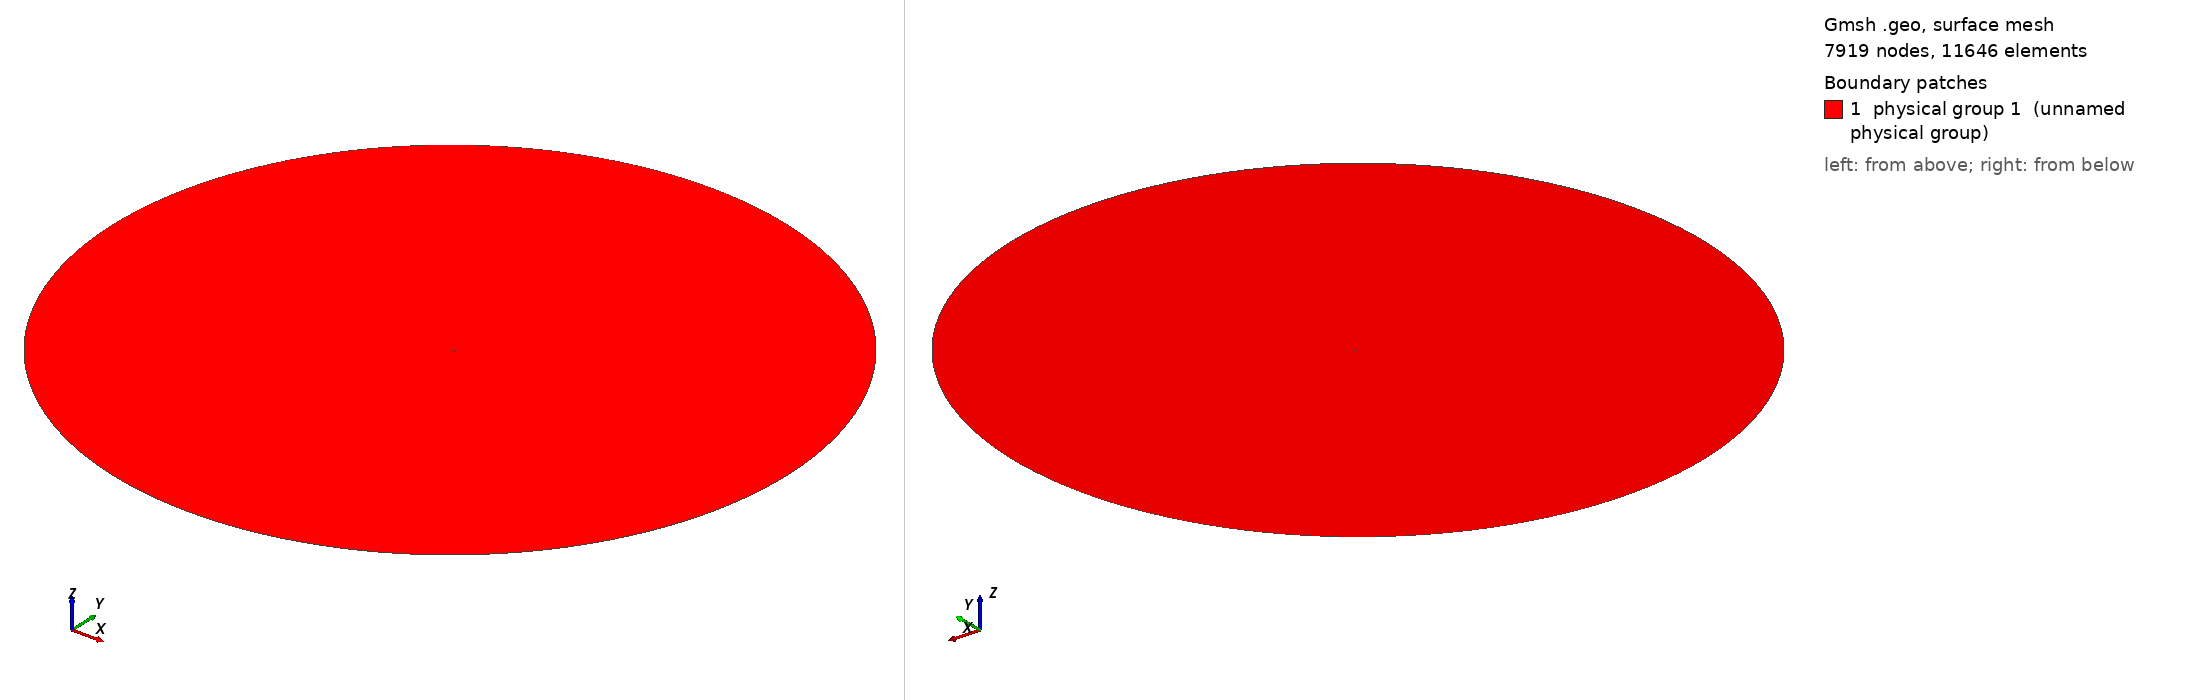

Gmsh geometry script, surface-meshed: 7919 nodes, 11646 surface elements. Boundary patches (legend numbers): 1 physical group 1 (unnamed physical group). Left view from above one corner, right view from below the opposite corner. Legend entries are the model's physical surfaces. The drawing asked Gmsh for element sizes between 1% and 20% of the model's largest extent; the script's own settings can give other sizes.

=== hybdrid.geo (drawn) ===
// ===========================================
// ==================================MESH FILE
// ===========================================

h = 0.02;
H = 2.5;
R = 50;

// =====================================POINTS
Point(1) = {1, 0.00017, 0.0, 0.1*h};
Point(2) = {0.99185, 0.001925, 0.0, 0.114975*h};
Point(3) = {0.98217, 0.0039165, 0.0, 0.132728*h};
Point(4) = {0.97292, 0.0057932, 0.0, 0.149682*h};
Point(5) = {0.96345, 0.0076659, 0.0, 0.167023*h};
Point(6) = {0.95376, 0.009565, 0.0, 0.18476*h};
Point(7) = {0.94385, 0.011483, 0.0, 0.202892*h};
Point(8) = {0.93373, 0.013408, 0.0, 0.221396*h};
Point(9) = {0.92339, 0.015327, 0.0, 0.240287*h};
Point(10) = {0.91284, 0.017246, 0.0, 0.259549*h};
Point(11) = {0.90208, 0.019175, 0.0, 0.279186*h};
Point(12) = {0.89111, 0.021102, 0.0, 0.299193*h};
Point(13) = {0.87995, 0.023027, 0.0, 0.319536*h};
Point(14) = {0.86859, 0.024954, 0.0, 0.340233*h};
Point(15) = {0.85704, 0.026874, 0.0, 0.361265*h};
Point(16) = {0.8453, 0.028777, 0.0, 0.382629*h};
Point(17) = {0.83339, 0.030671, 0.0, 0.404292*h};
Point(18) = {0.8213, 0.032567, 0.0, 0.426275*h};
Point(19) = {0.80905, 0.034434, 0.0, 0.448533*h};
Point(20) = {0.79663, 0.036269, 0.0, 0.471086*h};
Point(21) = {0.78407, 0.038081, 0.0, 0.493881*h};
Point(22) = {0.77137, 0.039877, 0.0, 0.516921*h};
Point(23) = {0.75853, 0.041627, 0.0, 0.540199*h};
Point(24) = {0.74557, 0.04331, 0.0, 0.563674*h};
Point(25) = {0.73249, 0.044968, 0.0, 0.587358*h};
Point(26) = {0.71932, 0.046663, 0.0, 0.61121*h};
Point(27) = {0.70605, 0.04822, 0.0, 0.635211*h};
Point(28) = {0.69269, 0.049708, 0.0, 0.659358*h};
Point(29) = {0.67927, 0.051226, 0.0, 0.683618*h};
Point(30) = {0.6658, 0.052699, 0.0, 0.707958*h};
Point(31) = {0.65227, 0.054066, 0.0, 0.732386*h};
Point(32) = {0.6387, 0.055341, 0.0, 0.756869*h};
Point(33) = {0.6251, 0.056561, 0.0, 0.781397*h};
Point(34) = {0.6115, 0.057698, 0.0, 0.805912*h};
Point(35) = {0.59789, 0.058731, 0.0, 0.83043*h};
Point(36) = {0.58429, 0.059685, 0.0, 0.85492*h};
Point(37) = {0.57072, 0.060556, 0.0, 0.879346*h};
Point(38) = {0.55718, 0.061336, 0.0, 0.903708*h};
Point(39) = {0.54369, 0.062019, 0.0, 0.927972*h};
Point(40) = {0.53025, 0.062608, 0.0, 0.952137*h};
Point(41) = {0.51689, 0.063103, 0.0, 0.976152*h};
Point(42) = {0.50362, 0.063505, 0.0, 1*h};
Point(43) = {0.49043, 0.063824, 0.0, 0.975713*h};
Point(44) = {0.47736, 0.064064, 0.0, 0.95165*h};
Point(45) = {0.46439, 0.06423, 0.0, 0.927773*h};
Point(46) = {0.45156, 0.06433, 0.0, 0.904155*h};
Point(47) = {0.43886, 0.06435, 0.0, 0.880777*h};
Point(48) = {0.4263, 0.064298, 0.0, 0.857656*h};
Point(49) = {0.4139, 0.064193, 0.0, 0.83483*h};
Point(50) = {0.40165, 0.064036, 0.0, 0.812278*h};
Point(51) = {0.38958, 0.063829, 0.0, 0.790057*h};
Point(52) = {0.37768, 0.063574, 0.0, 0.768146*h};
Point(53) = {0.36596, 0.063263, 0.0, 0.746565*h};
Point(54) = {0.35444, 0.062889, 0.0, 0.725348*h};
Point(55) = {0.3431, 0.062475, 0.0, 0.704459*h};
Point(56) = {0.33197, 0.062024, 0.0, 0.683955*h};
Point(57) = {0.32103, 0.061536, 0.0, 0.663796*h};
Point(58) = {0.31031, 0.061015, 0.0, 0.64404*h};
Point(59) = {0.29979, 0.060467, 0.0, 0.624649*h};
Point(60) = {0.28949, 0.059887, 0.0, 0.605659*h};
Point(61) = {0.27941, 0.059278, 0.0, 0.58707*h};
Point(62) = {0.26954, 0.058641, 0.0, 0.568863*h};
Point(63) = {0.25989, 0.057967, 0.0, 0.551056*h};
Point(64) = {0.25047, 0.057254, 0.0, 0.533667*h};
Point(65) = {0.24127, 0.056508, 0.0, 0.516676*h};
Point(66) = {0.23229, 0.055727, 0.0, 0.500083*h};
Point(67) = {0.22353, 0.054926, 0.0, 0.483891*h};
Point(68) = {0.21499, 0.054107, 0.0, 0.468098*h};
Point(69) = {0.20668, 0.053284, 0.0, 0.452726*h};
Point(70) = {0.19858, 0.052455, 0.0, 0.437738*h};
Point(71) = {0.19069, 0.051618, 0.0, 0.423133*h};
Point(72) = {0.18303, 0.050783, 0.0, 0.408949*h};
Point(73) = {0.17557, 0.049938, 0.0, 0.395129*h};
Point(74) = {0.16833, 0.049086, 0.0, 0.38171*h};
Point(75) = {0.16129, 0.048234, 0.0, 0.368656*h};
Point(76) = {0.15446, 0.047373, 0.0, 0.355984*h};
Point(77) = {0.14784, 0.046499, 0.0, 0.343692*h};
Point(78) = {0.14141, 0.045618, 0.0, 0.331745*h};
Point(79) = {0.13519, 0.044724, 0.0, 0.320178*h};
Point(80) = {0.12916, 0.043817, 0.0, 0.308953*h};
Point(81) = {0.12332, 0.042908, 0.0, 0.298073*h};
Point(82) = {0.11766, 0.042003, 0.0, 0.287522*h};
Point(83) = {0.11219, 0.041103, 0.0, 0.277318*h};
Point(84) = {0.10689, 0.040207, 0.0, 0.267423*h};
Point(85) = {0.10177, 0.039299, 0.0, 0.257851*h};
Point(86) = {0.096823, 0.0384, 0.0, 0.248596*h};
Point(87) = {0.092042, 0.037498, 0.0, 0.23964*h};
Point(88) = {0.087426, 0.036598, 0.0, 0.230983*h};
Point(89) = {0.082967, 0.035703, 0.0, 0.222611*h};
Point(90) = {0.078665, 0.034813, 0.0, 0.214524*h};
Point(91) = {0.074514, 0.033922, 0.0, 0.206709*h};
Point(92) = {0.07051, 0.033041, 0.0, 0.199162*h};
Point(93) = {0.066649, 0.032165, 0.0, 0.191874*h};
Point(94) = {0.062928, 0.031296, 0.0, 0.18484*h};
Point(95) = {0.059341, 0.030438, 0.0, 0.178051*h};
Point(96) = {0.055887, 0.029583, 0.0, 0.171501*h};
Point(97) = {0.052561, 0.028733, 0.0, 0.165182*h};
Point(98) = {0.049359, 0.02789, 0.0, 0.159087*h};
Point(99) = {0.046278, 0.027055, 0.0, 0.153211*h};
Point(100) = {0.043316, 0.026219, 0.0, 0.147546*h};
Point(101) = {0.04047, 0.025383, 0.0, 0.142085*h};
Point(102) = {0.037734, 0.024556, 0.0, 0.136824*h};
Point(103) = {0.035103, 0.023741, 0.0, 0.131754*h};
Point(104) = {0.032579, 0.022925, 0.0, 0.126871*h};
Point(105) = {0.030158, 0.022106, 0.0, 0.122166*h};
Point(106) = {0.027837, 0.02129, 0.0, 0.117637*h};
Point(107) = {0.025611, 0.020478, 0.0, 0.113276*h};
Point(108) = {0.023484, 0.019656, 0.0, 0.109078*h};
Point(109) = {0.02145, 0.018828, 0.0, 0.105036*h};
Point(110) = {0.019507, 0.017997, 0.0, 0.101146*h};
Point(111) = {0.017652, 0.017164, 0.0, 0.0974024*h};
Point(112) = {0.015889, 0.016315, 0.0, 0.0938004*h};
Point(113) = {0.014216, 0.015455, 0.0, 0.0903377*h};
Point(114) = {0.01263, 0.014582, 0.0, 0.0870051*h};
Point(115) = {0.011131, 0.013696, 0.0, 0.0837999*h};
Point(116) = {0.0097221, 0.01279, 0.0, 0.0807164*h};
Point(117) = {0.0084077, 0.011859, 0.0, 0.0777514*h};
Point(118) = {0.0071784, 0.010918, 0.0, 0.0749017*h};
Point(119) = {0.0060247, 0.009977, 0.0, 0.0721611*h};
Point(120) = {0.0049406, 0.0090427, 0.0, 0.0695267*h};
Point(121) = {0.0039288, 0.0081104, 0.0, 0.0669941*h};
Point(122) = {0.0030234, 0.0071466, 0.0, 0.0645599*h};
Point(123) = {0.002232, 0.0061533, 0.0, 0.0622221*h};
Point(124) = {0.0015635, 0.0051332, 0.0, 0.059977*h};
Point(125) = {0.0010152, 0.0040973, 0.0, 0.0578195*h};
Point(126) = {0.00058673, 0.0030561, 0.0, 0.0557469*h};
Point(127) = {0.00028079, 0.0020183, 0.0, 0.0537553*h};
Point(128) = {8.9804e-05, 0.00099596, 0.0, 0.0518408*h};
Point(129) = {0, 0, 0.0, 0.05*h};
Point(130) = {0.00011929, -0.00099286, 0.0, 0.0518445*h};
Point(131) = {0.00031348, -0.0020134, 0.0, 0.0537607*h};
Point(132) = {0.00059522, -0.0030583, 0.0, 0.0557569*h};
Point(133) = {0.0010141, -0.0041052, 0.0, 0.0578368*h};
Point(134) = {0.0015441, -0.0051505, 0.0, 0.0599986*h};
Point(135) = {0.0021857, -0.0061856, 0.0, 0.0622449*h};
Point(136) = {0.002957, -0.0071953, 0.0, 0.0645885*h};
Point(137) = {0.0038848, -0.0081359, 0.0, 0.0670255*h};
Point(138) = {0.0048923, -0.0090704, 0.0, 0.0695602*h};
Point(139) = {0.0059889, -0.0099893, 0.0, 0.0721992*h};
Point(140) = {0.0071675, -0.010898, 0.0, 0.0749443*h};
Point(141) = {0.0084143, -0.011814, 0.0, 0.077798*h};
Point(142) = {0.0097479, -0.012716, 0.0, 0.0807677*h};
Point(143) = {0.011172, -0.013595, 0.0, 0.0838546*h};
Point(144) = {0.012673, -0.014476, 0.0, 0.0870649*h};
Point(145) = {0.014275, -0.015317, 0.0, 0.0904023*h};
Point(146) = {0.015955, -0.016162, 0.0, 0.0938711*h};
Point(147) = {0.017721, -0.017, 0.0, 0.0974766*h};
Point(148) = {0.019579, -0.017822, 0.0, 0.101224*h};
Point(149) = {0.021519, -0.018656, 0.0, 0.105119*h};
Point(150) = {0.023554, -0.019474, 0.0, 0.109165*h};
Point(151) = {0.025676, -0.020305, 0.0, 0.113368*h};
Point(152) = {0.027893, -0.021134, 0.0, 0.117734*h};
Point(153) = {0.030212, -0.021949, 0.0, 0.122268*h};
Point(154) = {0.032628, -0.022774, 0.0, 0.126977*h};
Point(155) = {0.035154, -0.023577, 0.0, 0.131866*h};
Point(156) = {0.03778, -0.024397, 0.0, 0.136941*h};
Point(157) = {0.040515, -0.025216, 0.0, 0.142207*h};
Point(158) = {0.043361, -0.026038, 0.0, 0.147671*h};
Point(159) = {0.046319, -0.026874, 0.0, 0.153341*h};
Point(160) = {0.049402, -0.027686, 0.0, 0.159221*h};
Point(161) = {0.052603, -0.028513, 0.0, 0.16532*h};
Point(162) = {0.055931, -0.029335, 0.0, 0.171643*h};
Point(163) = {0.05939, -0.030151, 0.0, 0.178198*h};
Point(164) = {0.062979, -0.030976, 0.0, 0.184991*h};
Point(165) = {0.066708, -0.031787, 0.0, 0.19203*h};
Point(166) = {0.070573, -0.032615, 0.0, 0.199321*h};
Point(167) = {0.07458, -0.033452, 0.0, 0.206871*h};
Point(168) = {0.078736, -0.034285, 0.0, 0.21469*h};
Point(169) = {0.083041, -0.035128, 0.0, 0.222781*h};
Point(170) = {0.087502, -0.035965, 0.0, 0.231153*h};
Point(171) = {0.092123, -0.036803, 0.0, 0.239816*h};
Point(172) = {0.096905, -0.037646, 0.0, 0.248773*h};
Point(173) = {0.10186, -0.038468, 0.0, 0.258037*h};
Point(174) = {0.10698, -0.039302, 0.0, 0.267606*h};
Point(175) = {0.11228, -0.040139, 0.0, 0.277503*h};
Point(176) = {0.11775, -0.040958, 0.0, 0.287705*h};
Point(177) = {0.12341, -0.041781, 0.0, 0.298255*h};
Point(178) = {0.12925, -0.042594, 0.0, 0.309131*h};
Point(179) = {0.13528, -0.04341, 0.0, 0.320355*h};
Point(180) = {0.14151, -0.044233, 0.0, 0.331946*h};
Point(181) = {0.14793, -0.045023, 0.0, 0.343877*h};
Point(182) = {0.15455, -0.045813, 0.0, 0.356175*h};
Point(183) = {0.16138, -0.046605, 0.0, 0.368857*h};
Point(184) = {0.16841, -0.047366, 0.0, 0.3819*h};
Point(185) = {0.17564, -0.048128, 0.0, 0.39531*h};
Point(186) = {0.18309, -0.048885, 0.0, 0.409123*h};
Point(187) = {0.19075, -0.049626, 0.0, 0.423318*h};
Point(188) = {0.19863, -0.050363, 0.0, 0.437916*h};
Point(189) = {0.20672, -0.051082, 0.0, 0.452897*h};
Point(190) = {0.21503, -0.05177, 0.0, 0.468278*h};
Point(191) = {0.22356, -0.05245, 0.0, 0.484062*h};
Point(192) = {0.23231, -0.053114, 0.0, 0.500248*h};
Point(193) = {0.24128, -0.053748, 0.0, 0.516835*h};
Point(194) = {0.25047, -0.054365, 0.0, 0.533824*h};
Point(195) = {0.25988, -0.054937, 0.0, 0.551213*h};
Point(196) = {0.26951, -0.055464, 0.0, 0.569003*h};
Point(197) = {0.27937, -0.055966, 0.0, 0.587213*h};
Point(198) = {0.28943, -0.056415, 0.0, 0.605788*h};
Point(199) = {0.29972, -0.056813, 0.0, 0.624782*h};
Point(200) = {0.31022, -0.057173, 0.0, 0.644161*h};
Point(201) = {0.32093, -0.057444, 0.0, 0.663923*h};
Point(202) = {0.33184, -0.057636, 0.0, 0.68405*h};
Point(203) = {0.34296, -0.057768, 0.0, 0.704562*h};
Point(204) = {0.35427, -0.057782, 0.0, 0.725424*h};
Point(205) = {0.36578, -0.057694, 0.0, 0.746655*h};
Point(206) = {0.37747, -0.057519, 0.0, 0.768221*h};
Point(207) = {0.38934, -0.057178, 0.0, 0.790124*h};
Point(208) = {0.40138, -0.05672, 0.0, 0.812349*h};
Point(209) = {0.41358, -0.056153, 0.0, 0.834876*h};
Point(210) = {0.42593, -0.055424, 0.0, 0.857696*h};
Point(211) = {0.43843, -0.054577, 0.0, 0.880805*h};
Point(212) = {0.45107, -0.053625, 0.0, 0.904186*h};
Point(213) = {0.46383, -0.052537, 0.0, 0.927808*h};
Point(214) = {0.4767, -0.051318, 0.0, 0.951654*h};
Point(215) = {0.48969, -0.050007, 0.0, 0.975736*h};
Point(216) = {0.50277, -0.048608, 0.0, 1*h};
Point(217) = {0.51594, -0.047099, 0.0, 0.975719*h};
Point(218) = {0.52918, -0.045501, 0.0, 0.951292*h};
Point(219) = {0.54249, -0.043834, 0.0, 0.926723*h};
Point(220) = {0.55586, -0.042102, 0.0, 0.902029*h};
Point(221) = {0.56928, -0.040312, 0.0, 0.877231*h};
Point(222) = {0.58272, -0.038467, 0.0, 0.852382*h};
Point(223) = {0.5962, -0.036621, 0.0, 0.827461*h};
Point(224) = {0.6097, -0.034775, 0.0, 0.802504*h};
Point(225) = {0.62319, -0.032904, 0.0, 0.777559*h};
Point(226) = {0.63667, -0.030922, 0.0, 0.752603*h};
Point(227) = {0.65013, -0.028949, 0.0, 0.727685*h};
Point(228) = {0.66357, -0.026999, 0.0, 0.70281*h};
Point(229) = {0.67696, -0.025076, 0.0, 0.678033*h};
Point(230) = {0.69031, -0.023166, 0.0, 0.653331*h};
Point(231) = {0.70359, -0.021289, 0.0, 0.628765*h};
Point(232) = {0.71681, -0.019446, 0.0, 0.604317*h};
Point(233) = {0.72994, -0.017643, 0.0, 0.580041*h};
Point(234) = {0.74299, -0.015888, 0.0, 0.555923*h};
Point(235) = {0.75593, -0.014184, 0.0, 0.532017*h};
Point(236) = {0.76876, -0.012534, 0.0, 0.508324*h};
Point(237) = {0.78148, -0.010965, 0.0, 0.484848*h};
Point(238) = {0.79407, -0.0094839, 0.0, 0.461629*h};
Point(239) = {0.80652, -0.0080709, 0.0, 0.438679*h};
Point(240) = {0.81883, -0.0067336, 0.0, 0.415998*h};
Point(241) = {0.83098, -0.0054793, 0.0, 0.393626*h};
Point(242) = {0.84298, -0.0042913, 0.0, 0.371538*h};
Point(243) = {0.85481, -0.0032385, 0.0, 0.349784*h};
Point(244) = {0.86647, -0.0022559, 0.0, 0.328352*h};
Point(245) = {0.87794, -0.0013498, 0.0, 0.307277*h};
Point(246) = {0.88924, -0.00058718, 0.0, 0.286533*h};
Point(247) = {0.90034, 0.00010712, 0.0, 0.266162*h};
Point(248) = {0.91125, 0.00064702, 0.0, 0.246154*h};
Point(249) = {0.92196, 0.0010891, 0.0, 0.22652*h};
Point(250) = {0.93246, 0.0014294, 0.0, 0.207278*h};
Point(251) = {0.94276, 0.0015851, 0.0, 0.18841*h};
Point(252) = {0.95285, 0.0016774, 0.0, 0.169928*h};
Point(253) = {0.96272, 0.0015662, 0.0, 0.151848*h};
Point(254) = {0.97237, 0.0013924, 0.0, 0.13417*h};
Point(255) = {0.9818, 0.0010669, 0.0, 0.116887*h};
Point(256) = {0.99101, 0.00064566, 0.0, 0.1*h};

 // farfield
Point(258) = {0, 0, 0, H};
Point(259) = {R, 0, 0, H};
Point(260) = {0, R, 0, H};
Point(261) = {-R, 0, 0, H};
Point(262) = {0, -R, 0, H};


// =====================================CURVES

Spline(1) = {1:42};
Spline(2) = {42:129};
Spline(3) = {129:216};
Spline(4) = {216:256,1};

 // farfield
Circle(5) = {259,258,260};
Circle(6) = {260,258,261};
Circle(7) = {261,258,262};
Circle(8) = {262,258,259};


// =====================================LOOPS

Line Loop(1) = {1,2,3,4};
Line Loop(2) = {-8,-7,-6,-5};

// ==================================BOUNDARY LAYER
Field[1]=BoundaryLayer;
Field[1].CurvesList={1,2,3,4};
Field[1].Quads=1;
Field[1].Ratio=1.1;
Field[1].Size=0.000004;
Field[1].Thickness=0.07;
//Field[1].PointsList={1};
Field[1].FanPointsList={1};
Field[1].FanPointsSizesList={40};
BoundaryLayer Field = 1;


// =====================================SURFS

Plane Surface(1) = {1,2};

Physical Surface(1) = {1};
Physical Line("FARFIELD") = {5,6,7,8};
Physical Line("AIRFOIL") = {1,2,3,4};


// 1: MeshAdapt, 2: Automatic, 3: Initial mesh only, 5: Delaunay, 6: Frontal-Delaunay, 7: BAMG, 8: Frontal-Delaunay for Quads, 9: Packing of Parallelograms
Mesh.Algorithm = 2;

//Mesh.RandomFactor = 1e-09;
